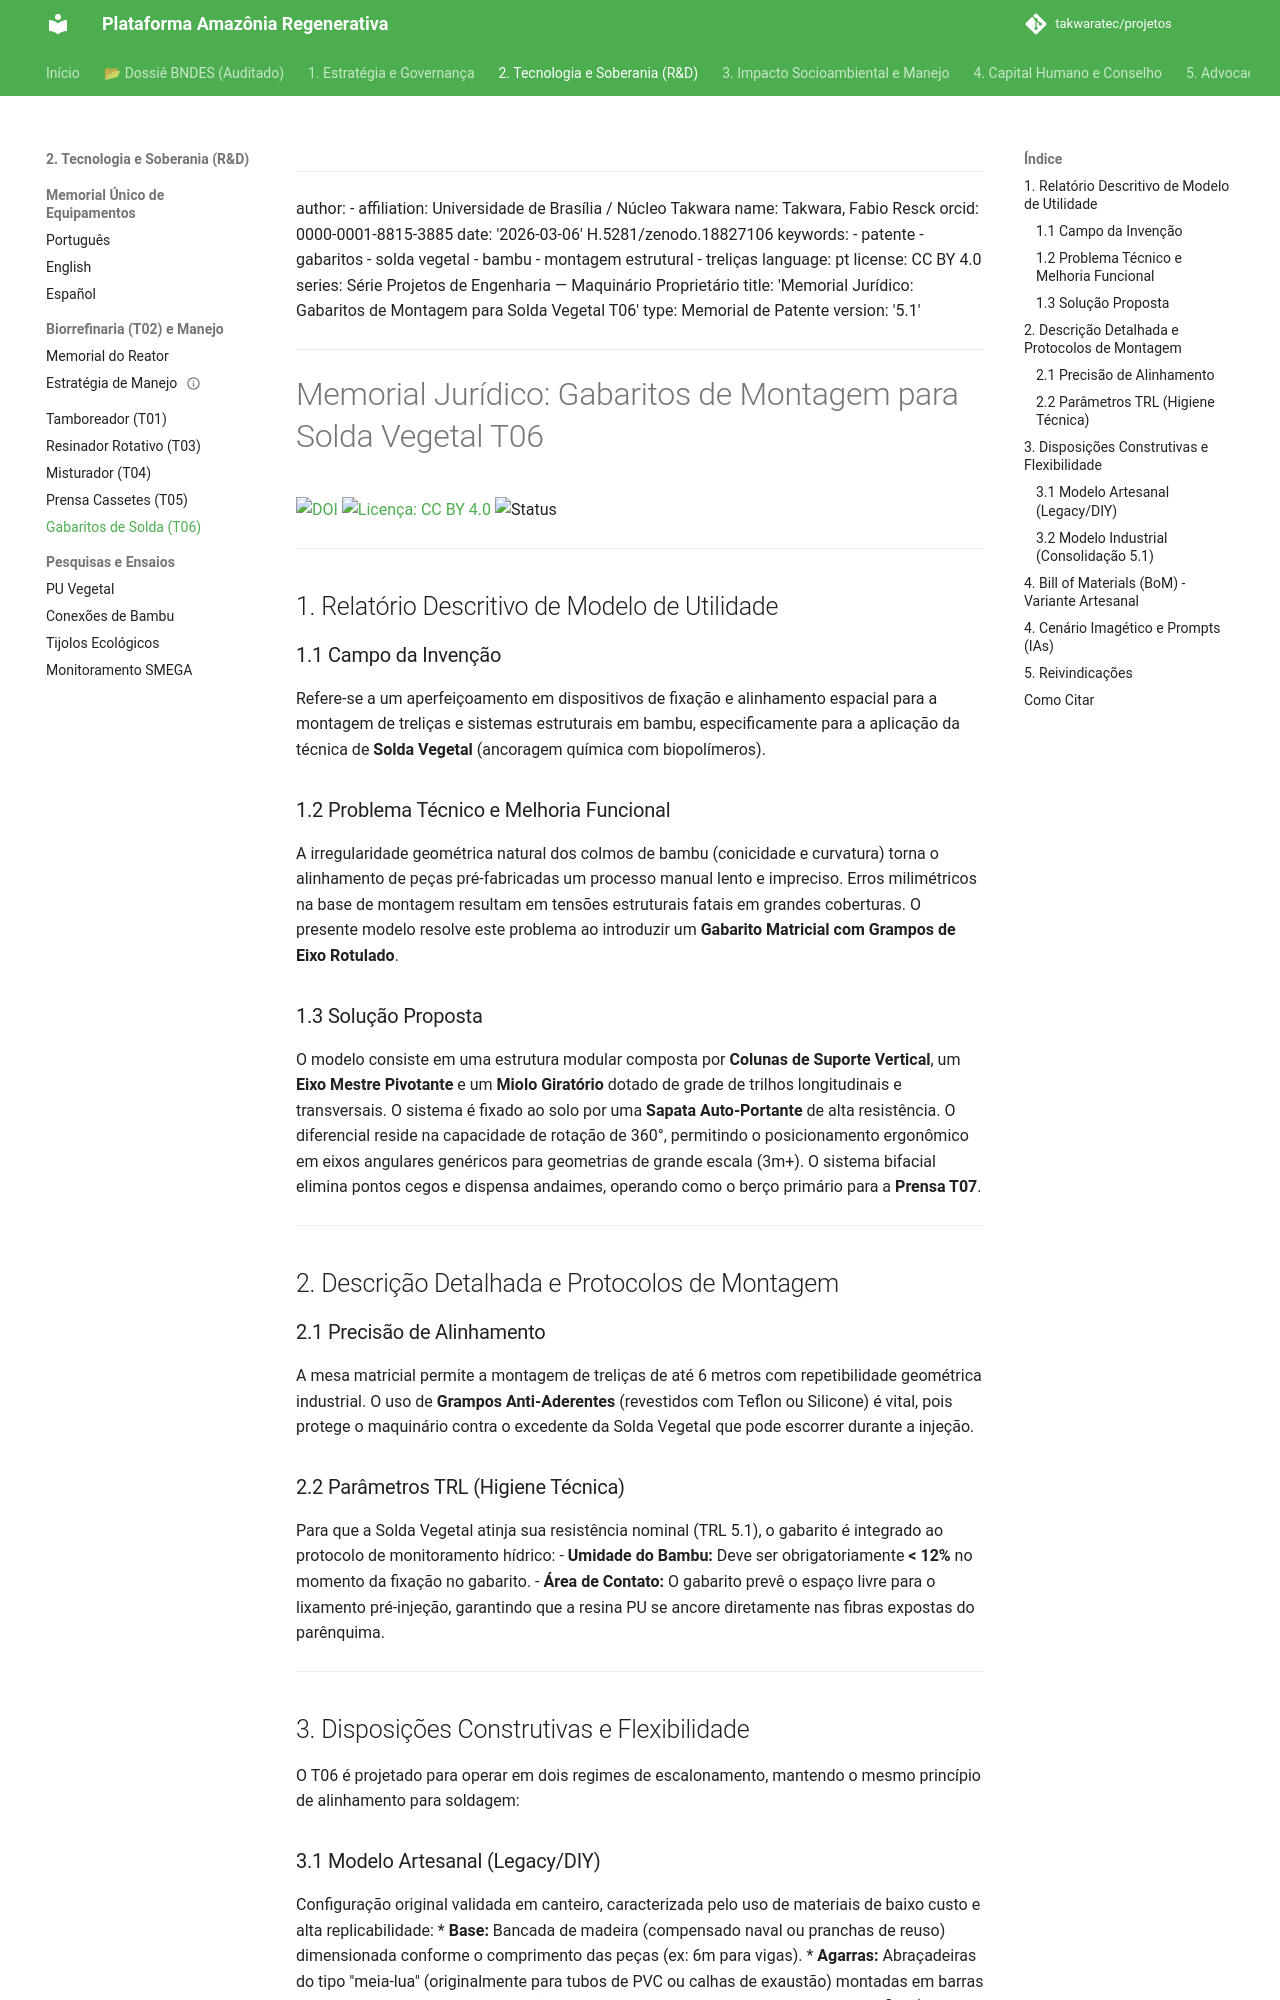

repository: takwaratec/projetos · page: 08_PROJETOS_ENGENHARIA/T06_GABARITOS_SOLDA/TAK_memorial-patente-solda-gabaritos/index.html · generator: mkdocs

---
author:
- affiliation: Universidade de Brasília / Núcleo Takwara
  name: Takwara, Fabio Resck
  orcid: 0000-0001-8815-3885
date: '2026-03-06'
doi: 10.5281/zenodo.18827106
keywords:
- patente
- gabaritos
- solda vegetal
- bambu
- montagem estrutural
- treliças
language: pt
license: CC BY 4.0
series: Série Projetos de Engenharia — Maquinário Proprietário
title: 'Memorial Jurídico: Gabaritos de Montagem para Solda Vegetal T06'
type: Memorial de Patente
version: '5.1'
---

# Memorial Jurídico: Gabaritos de Montagem para Solda Vegetal T06

[![DOI](https://img.shields.io/badge/DOI-10.5281/zenodo.18827106-blue.svg)](https://doi.org/10.5281/zenodo.18827106)
[![Licença: CC BY 4.0](https://img.shields.io/badge/Licenca-CC%20BY%204.0-lightgrey.svg)](https://creativecommons.org/licenses/by/4.0/)
![Status](https://img.shields.io/badge/status-Finalizado%20(Advocacy)-blue)

---

## 1. Relatório Descritivo de Modelo de Utilidade

### 1.1 Campo da Invenção
Refere-se a um aperfeiçoamento em dispositivos de fixação e alinhamento espacial para a montagem de treliças e sistemas estruturais em bambu, especificamente para a aplicação da técnica de **Solda Vegetal** (ancoragem química com biopolímeros).

### 1.2 Problema Técnico e Melhoria Funcional
A irregularidade geométrica natural dos colmos de bambu (conicidade e curvatura) torna o alinhamento de peças pré-fabricadas um processo manual lento e impreciso. Erros milimétricos na base de montagem resultam em tensões estruturais fatais em grandes coberturas. O presente modelo resolve este problema ao introduzir um **Gabarito Matricial com Grampos de Eixo Rotulado**.

### 1.3 Solução Proposta
O modelo consiste em uma estrutura modular composta por **Colunas de Suporte Vertical**, um **Eixo Mestre Pivotante** e um **Miolo Giratório** dotado de grade de trilhos longitudinais e transversais. O sistema é fixado ao solo por uma **Sapata Auto-Portante** de alta resistência. O diferencial reside na capacidade de rotação de 360°, permitindo o posicionamento ergonômico em eixos angulares genéricos para geometrias de grande escala (3m+). O sistema bifacial elimina pontos cegos e dispensa andaimes, operando como o berço primário para a **Prensa T07**.

---

## 2. Descrição Detalhada e Protocolos de Montagem

### 2.1 Precisão de Alinhamento
A mesa matricial permite a montagem de treliças de até 6 metros com repetibilidade geométrica industrial. O uso de **Grampos Anti-Aderentes** (revestidos com Teflon ou Silicone) é vital, pois protege o maquinário contra o excedente da Solda Vegetal que pode escorrer durante a injeção.

### 2.2 Parâmetros TRL (Higiene Técnica)
Para que a Solda Vegetal atinja sua resistência nominal (TRL 5.1), o gabarito é integrado ao protocolo de monitoramento hídrico:
- **Umidade do Bambu:** Deve ser obrigatoriamente **< 12%** no momento da fixação no gabarito.
- **Área de Contato:** O gabarito prevê o espaço livre para o lixamento pré-injeção, garantindo que a resina PU se ancore diretamente nas fibras expostas do parênquima.

---

## 3. Disposições Construtivas e Flexibilidade

O T06 é projetado para operar em dois regimes de escalonamento, mantendo o mesmo princípio de alinhamento para soldagem:
